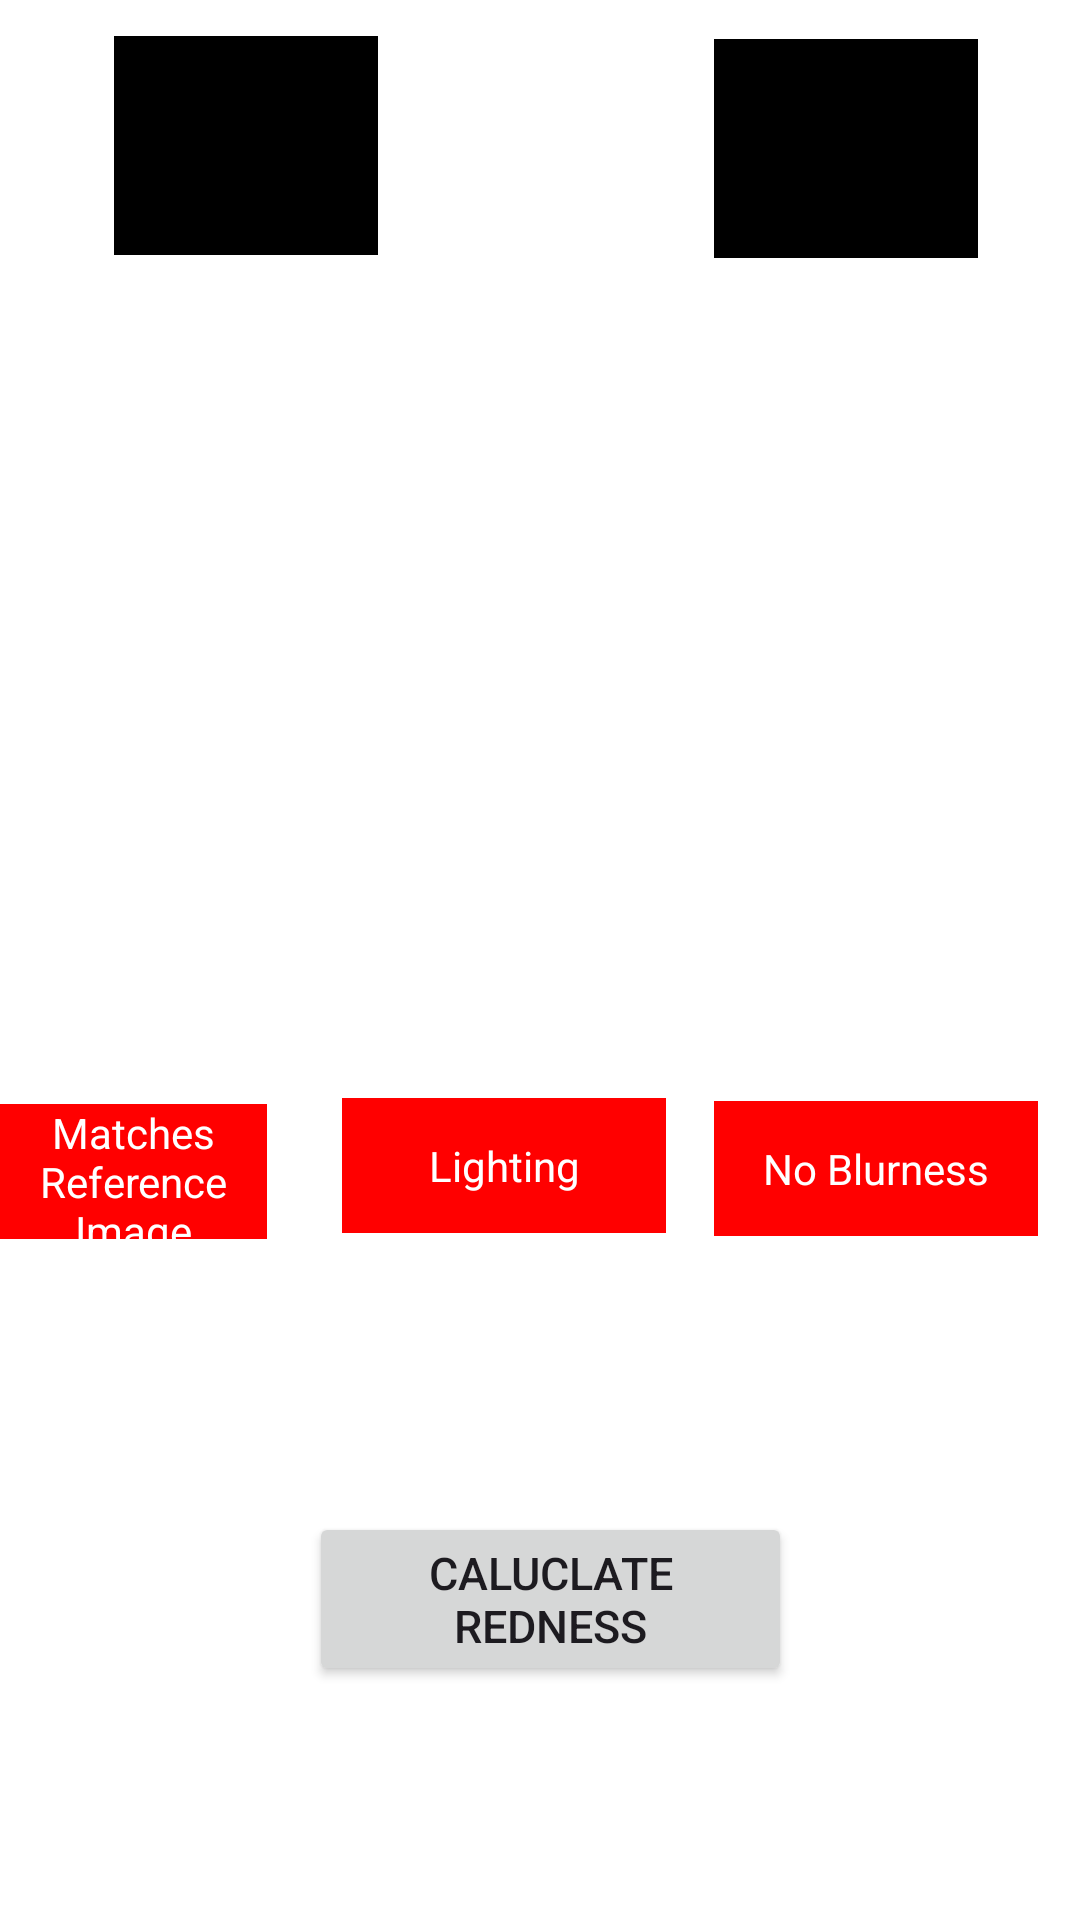

This screen was rendered from an Android layout file. Write that file and the resources it references.
<!-- AndroidManifest.xml: application theme Theme.Grabi -->
<!-- res/layout/activity_display_image.xml -->
<?xml version="1.0" encoding="utf-8"?>
<RelativeLayout xmlns:android="http://schemas.android.com/apk/res/android"

    xmlns:tools="http://schemas.android.com/tools"

    android:layout_width="match_parent"

    android:layout_height="match_parent"
    android:background="#FFFFFF"
    tools:context=".DisplayImageActivity">


    <TextView
        android:id="@+id/textView1"
        android:layout_width="wrap_content"
        android:layout_height="17dp"
        android:layout_alignParentStart="true"
        android:layout_alignParentTop="true"
        android:layout_alignParentEnd="true"
        android:layout_alignParentBottom="true"
        android:layout_marginStart="38dp"
        android:layout_marginTop="85dp"
        android:layout_marginEnd="234dp"
        android:layout_marginBottom="628dp"
        android:background="#000000"
        android:gravity="center"
        android:text="Captured Image"
        android:textColor="#FFFFFF"
        android:textSize="17dp" />

    <TextView
        android:id="@+id/textView2"
        android:layout_width="wrap_content"
        android:layout_height="17dp"
        android:layout_alignParentStart="true"
        android:layout_alignParentTop="true"
        android:layout_alignParentEnd="true"
        android:layout_alignParentBottom="true"
        android:layout_marginStart="238dp"
        android:layout_marginTop="86dp"
        android:layout_marginEnd="34dp"
        android:layout_marginBottom="627dp"
        android:background="#000000"
        android:gravity="center"
        android:text="Reference Image"
        android:textColor="#FFFFFF"
        android:textSize="17dp" />

    <TextView
        android:id="@+id/textView5"
        android:layout_width="108dp"
        android:layout_height="45dp"
        android:layout_alignParentEnd="true"
        android:layout_alignParentBottom="true"
        android:layout_marginEnd="14dp"
        android:layout_marginBottom="228dp"
        android:background="#FF0000"
        android:gravity="center"
        android:text="No Blurness"
        android:textColor="#FFFFFF" />

    <TextView
        android:id="@+id/textView4"
        android:layout_width="108dp"
        android:layout_height="45dp"
        android:layout_alignParentEnd="true"
        android:layout_alignParentBottom="true"
        android:layout_marginEnd="138dp"
        android:layout_marginBottom="229dp"
        android:background="#FF0000"
        android:gravity="center"
        android:text="Lighting"
        android:textColor="#FFFFFF" />

    <ImageView
        android:id="@+id/imageView"
        android:layout_width="wrap_content"
        android:layout_height="wrap_content"
        android:layout_alignParentStart="true"
        android:layout_alignParentTop="true"
        android:layout_alignParentEnd="true"


        android:layout_alignParentBottom="true"
        android:layout_marginStart="11dp"
        android:layout_marginTop="182dp"
        android:layout_marginEnd="200dp"
        android:layout_marginBottom="359dp"
        android:scaleY="-1" />

    <ImageView
        android:id="@+id/imageView1"
        android:layout_width="173dp"
        android:layout_height="166dp"
        android:layout_alignParentStart="true"

        android:layout_alignParentTop="true"
        android:layout_alignParentEnd="true"
        android:layout_alignParentBottom="true"
        android:layout_marginStart="228dp"
        android:layout_marginTop="198dp"
        android:layout_marginEnd="10dp"
        android:layout_marginBottom="367dp"
         />

    <TextView
        android:id="@+id/textView3"
        android:layout_width="108dp"
        android:layout_height="45dp"
        android:layout_alignParentEnd="true"
        android:layout_alignParentBottom="true"
        android:layout_marginEnd="271dp"
        android:layout_marginBottom="227dp"
        android:background="#FF0000"
        android:gravity="center"
        android:text="Matches Reference Image"

        android:textColor="#FFFFFF" />

    <Button
        android:id="@+id/RedButton"
        android:layout_width="212dp"
        android:layout_height="wrap_content"
        android:layout_alignParentStart="true"
        android:layout_alignParentEnd="true"
        android:layout_alignParentBottom="true"
        android:layout_marginStart="103dp"
        android:layout_marginEnd="96dp"
        android:layout_marginBottom="78dp"
        android:text="Caluclate Redness"
        android:textSize="15dp" />


</RelativeLayout>
<!-- resources referenced by this layout -->
<resources>
  <style name="Theme.Grabi" parent="Base.Theme.Grabi" />
  <style name="Base.Theme.Grabi" parent="Theme.Material3.DayNight.NoActionBar">
          
          
          <item name="colorPrimaryDark">@color/black</item>
          <item name="colorPrimary">@color/click</item>
      </style>
  <color name="black">#FF000000</color>
  <color name="click">#64cc4f</color>
</resources>
